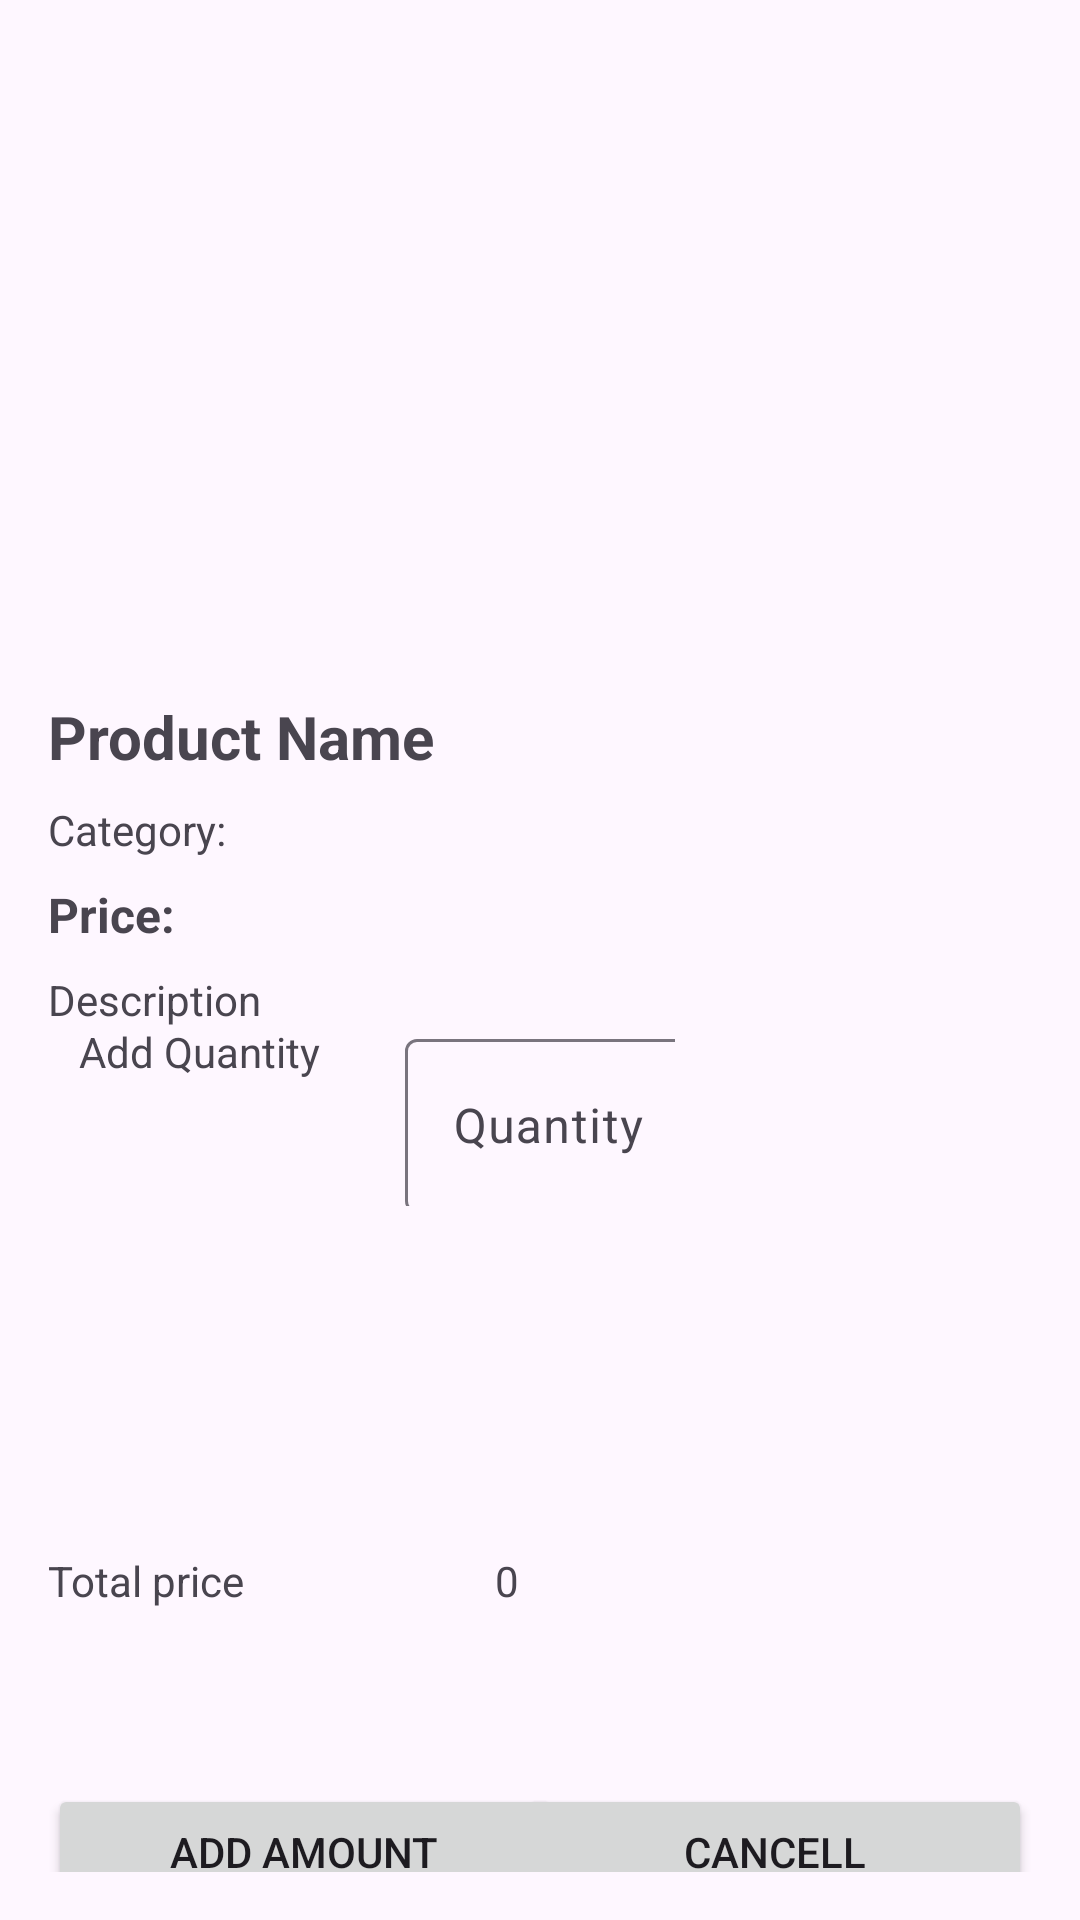

Produce the Android XML layout that renders to this screen, including the resource entries it uses.
<!-- AndroidManifest.xml: application theme Theme.PetMart -->
<!-- res/layout/activity_customer_product_detail.xml -->
<?xml version="1.0" encoding="utf-8"?>
<androidx.constraintlayout.widget.ConstraintLayout
    xmlns:android="http://schemas.android.com/apk/res/android"
    xmlns:app="http://schemas.android.com/apk/res-auto"
    xmlns:tools="http://schemas.android.com/tools"
    android:layout_width="match_parent"
    android:layout_height="match_parent"
    android:padding="16dp"
    tools:context=".CustomerProductDetailActivity">

    

    <TextView
        android:id="@+id/productDescriptionDetailCustomer3"
        android:layout_width="159dp"
        android:layout_height="22dp"
        android:layout_marginTop="180dp"
        android:text="0"
        app:layout_constraintBottom_toBottomOf="parent"
        app:layout_constraintEnd_toEndOf="parent"
        app:layout_constraintHorizontal_bias="0.881"
        app:layout_constraintStart_toStartOf="parent"
        app:layout_constraintTop_toBottomOf="@id/productPriceDetailCustomer"
        app:layout_constraintVertical_bias="0.203" />

    <TextView
        android:id="@+id/productDescriptionDetailCustomer2"
        android:layout_width="159dp"
        android:layout_height="22dp"
        android:layout_marginTop="180dp"
        android:text="Total price"
        app:layout_constraintBottom_toBottomOf="parent"
        app:layout_constraintEnd_toEndOf="parent"
        app:layout_constraintHorizontal_bias="0.0"
        app:layout_constraintStart_toStartOf="parent"
        app:layout_constraintTop_toBottomOf="@id/productPriceDetailCustomer"
        app:layout_constraintVertical_bias="0.203" />

    <Button
        android:id="@+id/addToCartButton2"
        android:layout_width="171dp"
        android:layout_height="45dp"
        android:layout_marginTop="252dp"
        android:text="Add amount"
        app:layout_constraintEnd_toEndOf="parent"
        app:layout_constraintHorizontal_bias="0.0"
        app:layout_constraintStart_toStartOf="parent"
        app:layout_constraintTop_toBottomOf="@id/productDescriptionDetailCustomer" />

    <Button
        android:id="@+id/addToCartButton3"
        android:layout_width="171dp"
        android:layout_height="45dp"
        android:layout_marginTop="252dp"
        android:text="Cancell"
        app:layout_constraintEnd_toEndOf="parent"
        app:layout_constraintHorizontal_bias="1.0"
        app:layout_constraintStart_toStartOf="parent"
        app:layout_constraintTop_toBottomOf="@id/productDescriptionDetailCustomer" />

    <ImageView
        android:id="@+id/productImageDetailCustomer"
        android:layout_width="0dp"
        android:layout_height="200dp"
        android:scaleType="centerCrop"
        app:layout_constraintTop_toTopOf="parent"
        app:layout_constraintStart_toStartOf="parent"
        app:layout_constraintEnd_toEndOf="parent"/>

    
    <TextView
        android:id="@+id/productNameDetailCustomer"
        android:layout_width="0dp"
        android:layout_height="wrap_content"
        android:text="Product Name"
        android:textSize="20sp"
        android:textStyle="bold"
        app:layout_constraintTop_toBottomOf="@id/productImageDetailCustomer"
        app:layout_constraintStart_toStartOf="parent"
        app:layout_constraintEnd_toEndOf="parent"
        android:layout_marginTop="16dp"/>

    
    <TextView
        android:id="@+id/productCategoryDetailCustomer"
        android:layout_width="0dp"
        android:layout_height="wrap_content"
        android:text="Category: "
        app:layout_constraintTop_toBottomOf="@id/productNameDetailCustomer"
        app:layout_constraintStart_toStartOf="parent"
        app:layout_constraintEnd_toEndOf="parent"
        android:layout_marginTop="8dp"/>

    
    <TextView
        android:id="@+id/productPriceDetailCustomer"
        android:layout_width="0dp"
        android:layout_height="wrap_content"
        android:text="Price: "
        android:textSize="16sp"
        android:textStyle="bold"
        app:layout_constraintTop_toBottomOf="@id/productCategoryDetailCustomer"
        app:layout_constraintStart_toStartOf="parent"
        app:layout_constraintEnd_toEndOf="parent"
        android:layout_marginTop="8dp"/>

    
    <TextView
        android:id="@+id/productDescriptionDetailCustomer"
        android:layout_width="0dp"
        android:layout_height="wrap_content"
        android:text="Description"
        app:layout_constraintTop_toBottomOf="@id/productPriceDetailCustomer"
        app:layout_constraintStart_toStartOf="parent"
        app:layout_constraintEnd_toEndOf="parent"
        android:layout_marginTop="8dp"/>

    

    
    <TextView
        android:id="@+id/Item_price"
        android:layout_width="110dp"
        android:layout_height="59dp"
        android:text="Add Quantity"
        app:layout_constraintBottom_toBottomOf="parent"
        app:layout_constraintEnd_toEndOf="parent"
        app:layout_constraintHorizontal_bias="0.048"
        app:layout_constraintStart_toStartOf="parent"
        app:layout_constraintTop_toTopOf="parent"
        app:layout_constraintVertical_bias="0.592" />

    <com.google.android.material.textfield.TextInputLayout
        android:id="@+id/textInputLayout2"
        android:layout_width="90dp"
        android:layout_height="61dp"
        app:layout_constraintBottom_toBottomOf="parent"
        app:layout_constraintEnd_toEndOf="parent"
        app:layout_constraintStart_toStartOf="parent"
        app:layout_constraintTop_toTopOf="parent"
        app:layout_constraintVertical_bias="0.594">

        <com.google.android.material.textfield.TextInputEditText
            android:id="@+id/GetQuantity"
            android:layout_width="97dp"
            android:layout_height="58dp"
            android:hint="Quantity" />
    </com.google.android.material.textfield.TextInputLayout>

    
    <Button
        android:id="@+id/addToCartButton"
        android:layout_width="0dp"
        android:layout_height="wrap_content"
        android:layout_marginTop="308dp"
        android:text="View to Cart"
        app:layout_constraintEnd_toEndOf="parent"
        app:layout_constraintHorizontal_bias="1.0"
        app:layout_constraintStart_toStartOf="parent"
        app:layout_constraintTop_toBottomOf="@id/productDescriptionDetailCustomer" />

</androidx.constraintlayout.widget.ConstraintLayout>
<!-- resources referenced by this layout -->
<resources>
  <style name="Theme.PetMart" parent="Base.Theme.PetMart" />
  <style name="Base.Theme.PetMart" parent="Theme.Material3.DayNight.NoActionBar">
          
           <item name="colorPrimary">@color/primary</item>
      </style>
  <color name="primary">#03346E</color>
</resources>
